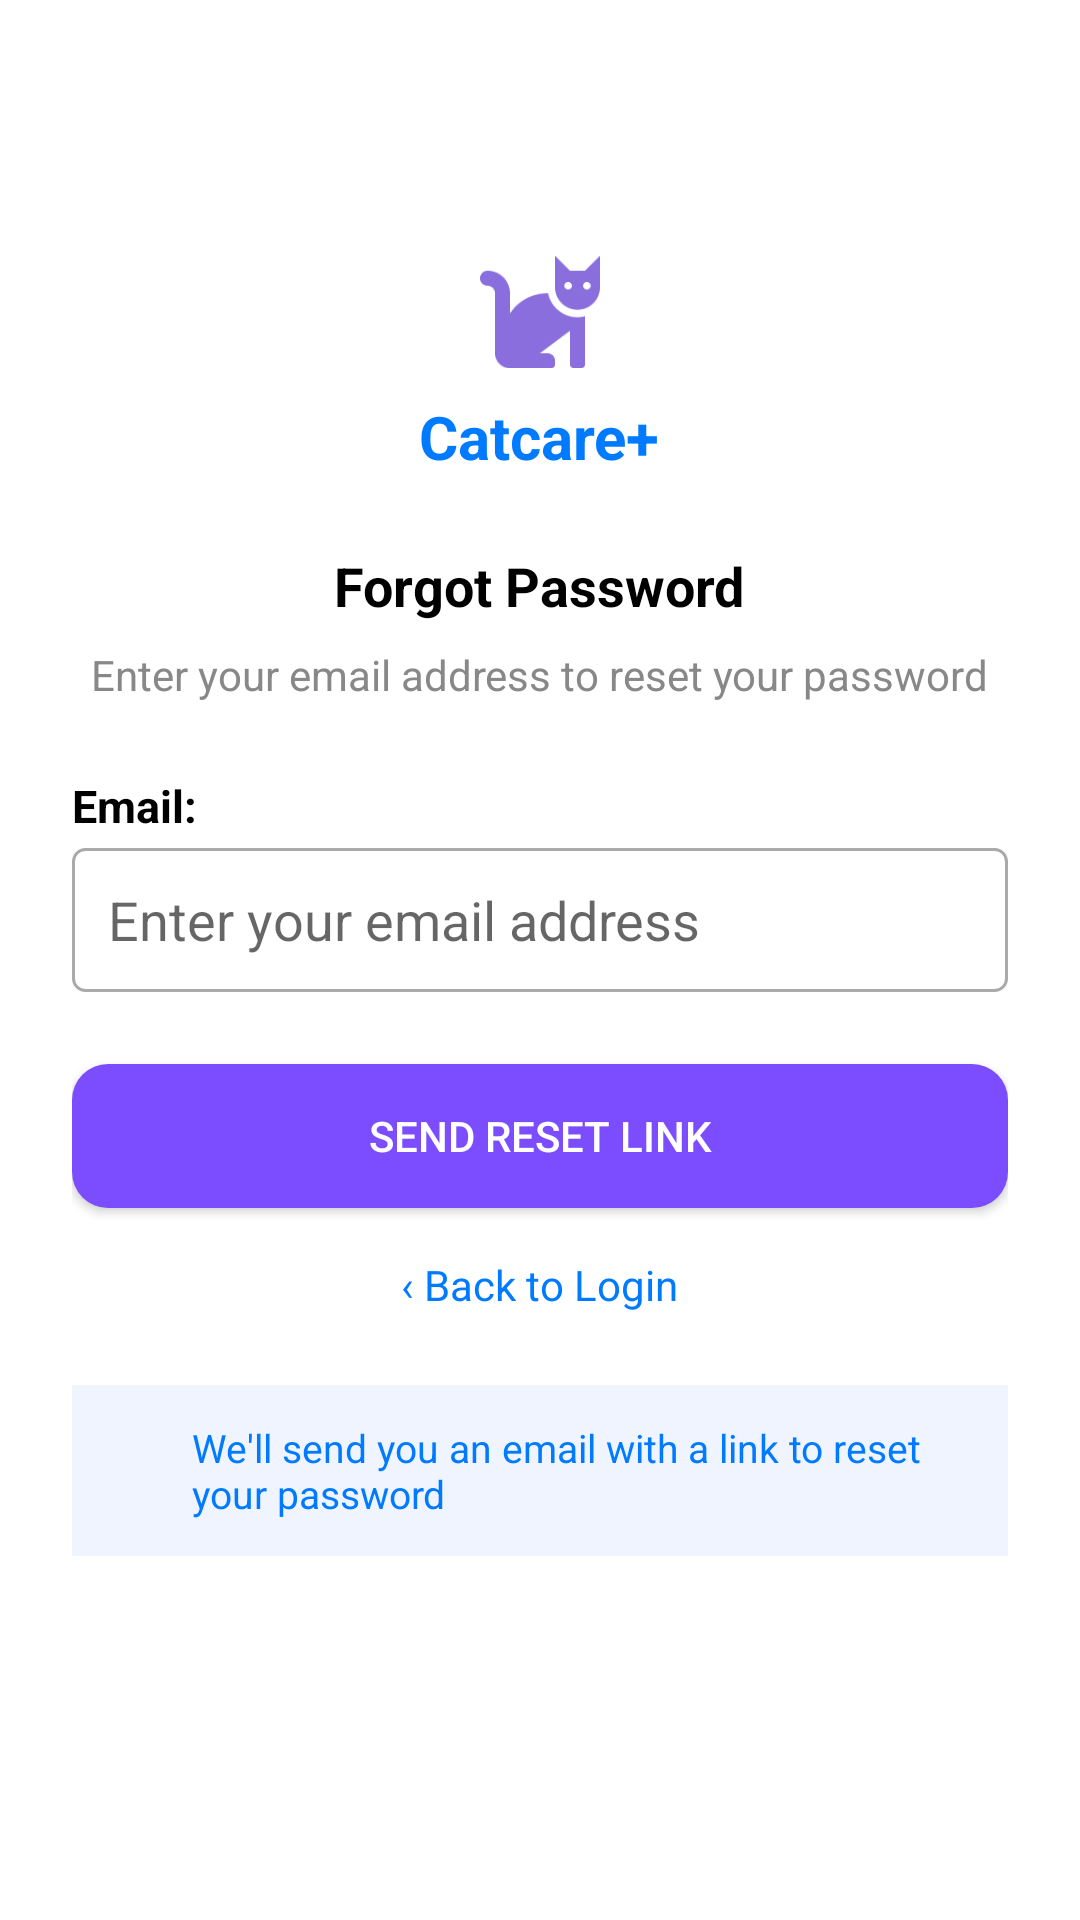

Reconstruct the res/layout file that produces this screen, plus the resources it refers to.
<!-- AndroidManifest.xml: application theme Theme.Myapp -->
<!-- res/layout/activity_page3.xml -->
<?xml version="1.0" encoding="utf-8"?>
<ScrollView
    xmlns:android="http://schemas.android.com/apk/res/android"
    xmlns:tools="http://schemas.android.com/tools"
    xmlns:app="http://schemas.android.com/apk/res-auto"
    android:id="@+id/main"
    android:layout_width="match_parent"
    android:layout_height="match_parent"
    tools:context=".page3"
    android:background="#FFFFFF"
    android:padding="24dp">

    <LinearLayout
        android:layout_width="match_parent"
        android:layout_height="wrap_content"
        android:orientation="vertical"
        android:gravity="center_horizontal">

        
        <ImageView
            android:layout_width="40dp"
            android:layout_height="40dp"
            android:src="@drawable/cat_logo"
            android:layout_marginTop="60dp" />

        
        <TextView
            android:layout_width="wrap_content"
            android:layout_height="wrap_content"
            android:text="Catcare+"
            android:textSize="20sp"
            android:textColor="#007BFF"
            android:textStyle="bold"
            android:layout_marginTop="8dp" />

        
        <TextView
            android:layout_width="wrap_content"
            android:layout_height="wrap_content"
            android:text="Forgot Password"
            android:textSize="18sp"
            android:textStyle="bold"
            android:textColor="#000000"
            android:layout_marginTop="24dp" />

        
        <TextView
            android:layout_width="wrap_content"
            android:layout_height="wrap_content"
            android:text="Enter your email address to reset your password"
            android:textSize="14sp"
            android:textColor="#888888"
            android:layout_marginTop="8dp" />

        <LinearLayout
            android:layout_width="match_parent"
            android:layout_height="wrap_content"
            android:orientation="vertical"
            android:layout_marginTop="24dp">

            
            <TextView
                android:layout_width="wrap_content"
                android:layout_height="wrap_content"
                android:text="Email:"
                android:textSize="15sp"
                android:textStyle="bold"
                android:textColor="#000000"
                android:layout_marginBottom="4dp" />

            
            <EditText
                android:layout_width="match_parent"
                android:layout_height="48dp"
                android:hint="Enter your email address"
                android:inputType="textEmailAddress"
                android:padding="12dp"
                android:background="@drawable/edittext_bg" />
        </LinearLayout>


        
        <Button
            android:layout_width="match_parent"
            android:layout_height="48dp"
            android:text="Send Reset Link"
            android:textColor="#FFFFFF"
            android:backgroundTint="#7B4DFF"
            android:background="@drawable/button_bg"
            android:layout_marginTop="24dp" />

        
        <TextView
            android:id="@+id/backtologin"
            android:layout_width="wrap_content"
            android:layout_height="wrap_content"
            android:text="‹ Back to Login"
            android:textSize="14sp"
            android:textColor="#007BFF"
            android:layout_marginTop="16dp" />

        
        <LinearLayout
            android:layout_width="match_parent"
            android:layout_height="wrap_content"
            android:orientation="horizontal"
            android:background="#F0F4FF"
            android:padding="12dp"
            android:layout_marginTop="24dp"
            android:layout_marginBottom="12dp">

            <ImageView
                android:layout_width="20dp"
                android:layout_height="20dp"
                android:src="@drawable/ic_info_blue"
                android:layout_marginEnd="8dp" />

            <TextView
                android:layout_width="0dp"
                android:layout_height="wrap_content"
                android:layout_weight="1"
                android:text="We'll send you an email with a link to reset your password"
                android:textColor="#007BFF"
                android:textSize="13sp" />
        </LinearLayout>

    </LinearLayout>
</ScrollView>
<!-- resources referenced by this layout -->
<resources>
  <!-- drawable button_bg (drawable) -->
  <?xml version="1.0" encoding="utf-8"?>
  <shape xmlns:android="http://schemas.android.com/apk/res/android">
      
      <solid android:color="#7B4DFF" /> 
  
      
      
  
      
      <corners android:radius="12dp" />
  
      
      
  </shape>
  <!-- drawable cat_logo: png bitmap (drawable, 2386 bytes) -->
  <!-- drawable edittext_bg (drawable) -->
  <shape xmlns:android="http://schemas.android.com/apk/res/android" android:shape="rectangle">
      <solid android:color="@android:color/white" />
      <stroke android:width="1dp" android:color="#AAAAAA" />
      <corners android:radius="4dp" />
  </shape>
  <style name="Theme.Myapp" parent="Theme.AppCompat.Light.NoActionBar">
      </style>
</resources>
